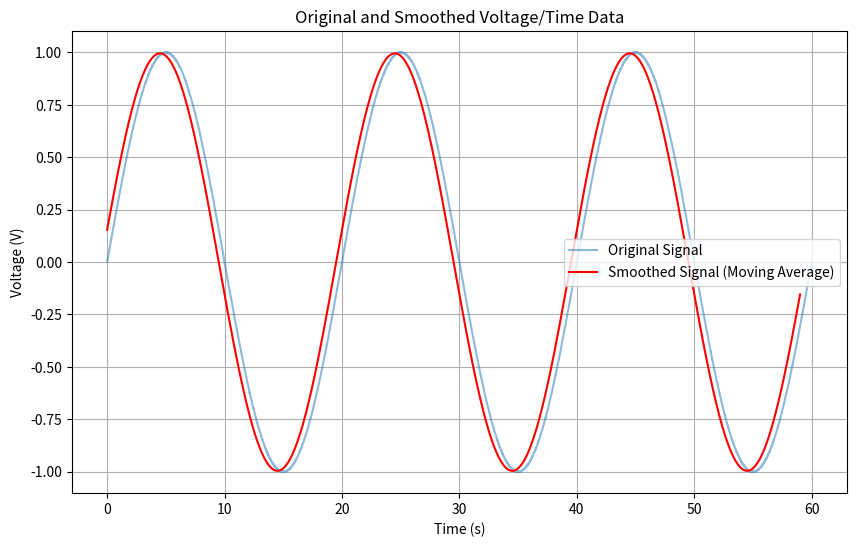

Reproduce this figure in Python.
import numpy as np
import matplotlib.pyplot as plt

# Load your time and voltage data (assuming you have these arrays)
# For demonstration, I'll generate some sample data.
# Replace these with your actual data
time = np.linspace(
    0, 60, 6000
)  # Simulated time data (60 seconds, 100 Hz sampling rate)
voltage = np.sin(0.1 * np.pi * time) + np.random.normal(
    0, 0.001, time.shape
)  # Simulated noisy voltage data

print(voltage)


# Moving average function
def moving_average(data, window_size):
    return np.convolve(data, np.ones(window_size) / window_size, mode="valid")


# Define the window size for the moving average (adjust based on how much smoothing you need)
window_size = 100  # E.g., smooth over 100 data points

# Apply the moving average to the voltage data
voltage_smoothed = moving_average(voltage, window_size)

# Adjust time data to match the length of the smoothed voltage data
time_smoothed = time[: len(voltage_smoothed)]

# Plot the original and smoothed signals
plt.figure(figsize=(10, 6))
plt.plot(time, voltage, label="Original Signal", alpha=0.5)
plt.plot(
    time_smoothed,
    voltage_smoothed,
    label="Smoothed Signal (Moving Average)",
    color="red",
)
plt.xlabel("Time (s)")
plt.ylabel("Voltage (V)")
plt.title("Original and Smoothed Voltage/Time Data")
plt.legend()
plt.grid(True)
plt.show()
